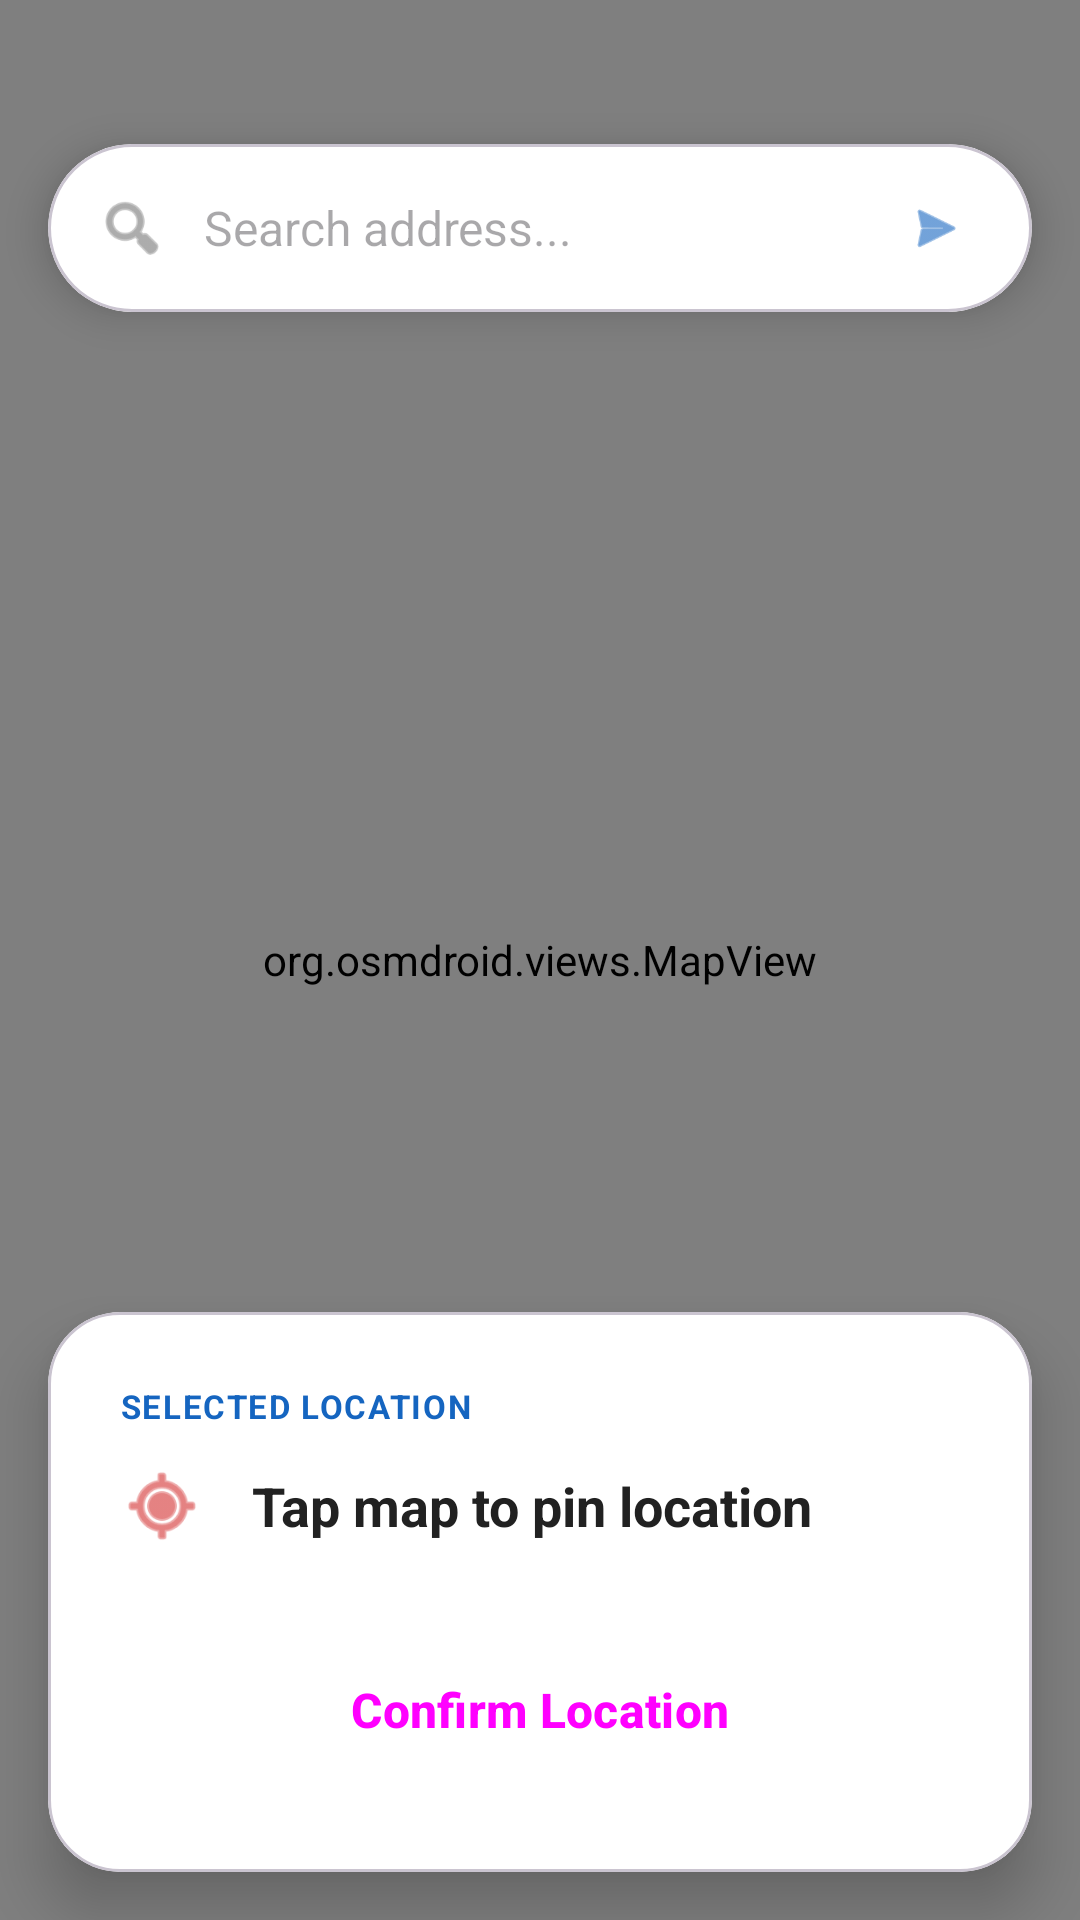

Reconstruct the res/layout file that produces this screen, plus the resources it refers to.
<!-- AndroidManifest.xml: application theme Theme.PelagiaHotelApp -->
<!-- res/layout/activity_location_picker.xml -->
<?xml version="1.0" encoding="utf-8"?>
<androidx.constraintlayout.widget.ConstraintLayout
    xmlns:android="http://schemas.android.com/apk/res/android"
    xmlns:app="http://schemas.android.com/apk/res-auto"
    android:layout_width="match_parent"
    android:layout_height="match_parent"
    android:background="@color/colorBackground">

    
    <org.osmdroid.views.MapView
        android:id="@+id/mapView"
        android:layout_width="0dp"
        android:layout_height="0dp"
        app:layout_constraintTop_toTopOf="parent"
        app:layout_constraintBottom_toBottomOf="parent"
        app:layout_constraintStart_toStartOf="parent"
        app:layout_constraintEnd_toEndOf="parent" />

    
    <com.google.android.material.card.MaterialCardView
        android:id="@+id/searchCard"
        android:layout_width="0dp"
        android:layout_height="wrap_content"
        android:layout_marginHorizontal="16dp"
        android:layout_marginTop="48dp"
        app:cardCornerRadius="28dp"
        app:cardElevation="8dp"
        app:cardBackgroundColor="@color/colorSurface"
        app:layout_constraintTop_toTopOf="parent"
        app:layout_constraintStart_toStartOf="parent"
        app:layout_constraintEnd_toEndOf="parent">

        <LinearLayout
            android:layout_width="match_parent"
            android:layout_height="wrap_content"
            android:orientation="horizontal"
            android:gravity="center_vertical"
            android:paddingStart="16dp"
            android:paddingEnd="8dp"
            android:paddingVertical="4dp">

            
            <ImageView
                android:layout_width="24dp"
                android:layout_height="24dp"
                android:src="@android:drawable/ic_menu_search"
                app:tint="@color/status_pending" />

            
            <EditText
                android:id="@+id/etSearchLocation"
                android:layout_width="0dp"
                android:layout_height="wrap_content"
                android:layout_weight="1"
                android:layout_marginStart="12dp"
                android:background="@null"
                android:hint="Search address..."
                android:imeOptions="actionSearch"
                android:inputType="textPostalAddress"
                android:minHeight="48dp"
                android:maxLines="1"
                android:textColor="@color/colorOnSurface"
                android:textSize="16sp" />

            
            <com.google.android.material.button.MaterialButton
                android:id="@+id/btnSearch"
                style="@style/Widget.Material3.Button.IconButton"
                android:layout_width="wrap_content"
                android:layout_height="wrap_content"
                app:icon="@android:drawable/ic_menu_send"
                app:iconTint="@color/colorPrimary"
                app:rippleColor="@color/colorPrimaryVariant" />

        </LinearLayout>
    </com.google.android.material.card.MaterialCardView>

    
    <com.google.android.material.card.MaterialCardView
        android:layout_width="match_parent"
        android:layout_height="wrap_content"
        android:layout_margin="16dp"
        app:cardCornerRadius="24dp"
        app:cardElevation="12dp"
        app:cardBackgroundColor="@color/colorSurface"
        app:layout_constraintBottom_toBottomOf="parent"
        app:layout_constraintStart_toStartOf="parent"
        app:layout_constraintEnd_toEndOf="parent">

        <LinearLayout
            android:layout_width="match_parent"
            android:layout_height="wrap_content"
            android:orientation="vertical"
            android:padding="24dp">

            
            <TextView
                android:layout_width="wrap_content"
                android:layout_height="wrap_content"
                android:text="Selected Location"
                android:textAllCaps="true"
                android:textSize="11sp"
                android:textStyle="bold"
                android:textColor="@color/colorPrimary"
                android:letterSpacing="0.05" />

            
            <LinearLayout
                android:layout_width="match_parent"
                android:layout_height="wrap_content"
                android:orientation="horizontal"
                android:gravity="center_vertical"
                android:layout_marginTop="12dp"
                android:layout_marginBottom="24dp">

                <ImageView
                    android:layout_width="28dp"
                    android:layout_height="28dp"
                    android:src="@android:drawable/ic_menu_mylocation"
                    app:tint="@color/status_lost"
                    android:layout_marginEnd="16dp"/>

                
                <TextView
                    android:id="@+id/tvSelectedLocation"
                    android:layout_width="0dp"
                    android:layout_height="wrap_content"
                    android:layout_weight="1"
                    android:text="Tap map to pin location"
                    android:textSize="18sp"
                    android:textStyle="bold"
                    android:textColor="@color/colorOnSurface"
                    android:maxLines="2"
                    android:ellipsize="end" />
            </LinearLayout>

            
            <Button
                android:id="@+id/btnDone"
                style="@style/Widget.Material3.Button"
                android:layout_width="match_parent"
                android:layout_height="60dp"
                android:text="Confirm Location"
                android:textSize="16sp"
                android:textStyle="bold"
                android:backgroundTint="@color/colorPrimary"
                app:cornerRadius="30dp"
                app:elevation="0dp"/>

        </LinearLayout>
    </com.google.android.material.card.MaterialCardView>

</androidx.constraintlayout.widget.ConstraintLayout>
<!-- resources referenced by this layout -->
<resources>
  <color name="colorBackground">#F5F6F8</color>
  <color name="colorOnSurface">#212121</color>
  <color name="colorPrimary">#1565C0</color>
  <color name="colorPrimaryVariant">#0D47A1</color>
  <color name="colorSurface">#FFFFFF</color>
  <color name="status_lost">#D32F2F</color>
  <color name="status_pending">#757575</color>
  <style name="Theme.PelagiaHotelApp" parent="Base.Theme.PelagiaHotelApp" />
  <style name="Base.Theme.PelagiaHotelApp" parent="Theme.Material3.DayNight.NoActionBar">
          
          
      </style>
</resources>
